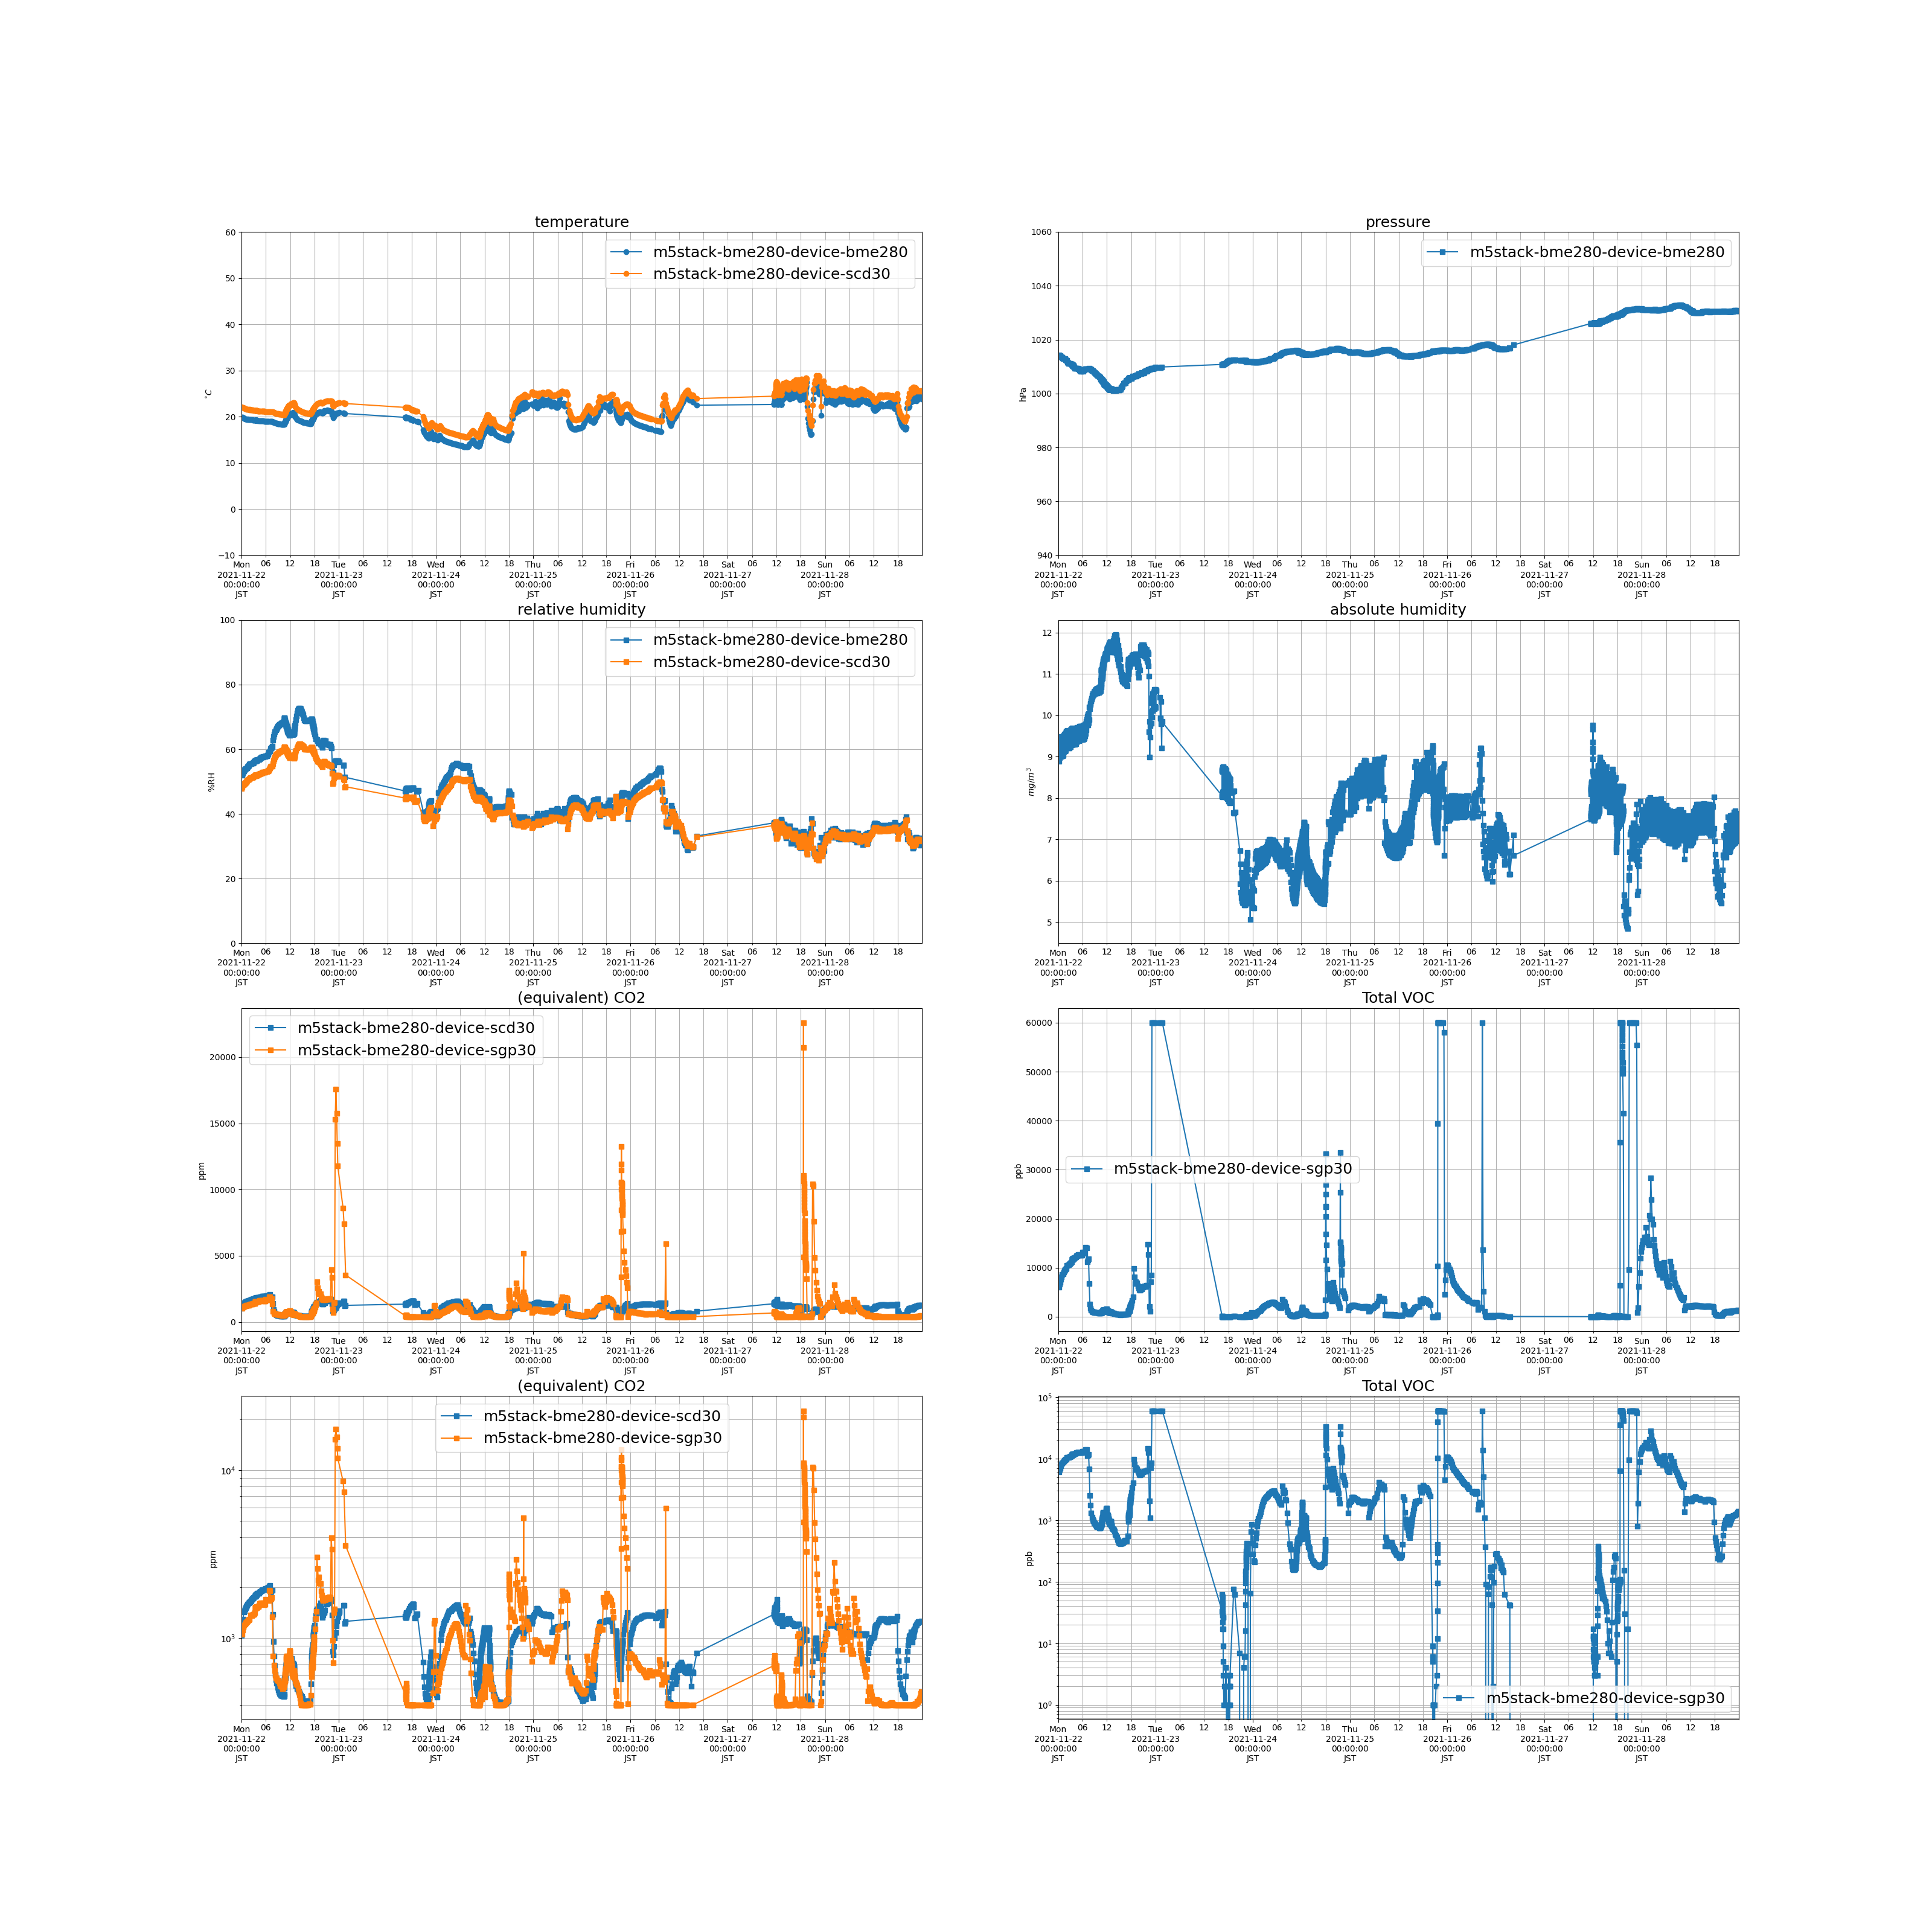

Source data for this figure (header and first rows):
measuredAt, sensorId, temperature, humidity, pressure, tvoc, eCo2, co2, absolute_humidity
2021-11-22 00:02:00+09:00, m5stack-bme280-device-scd30, 22.17, 47.81, , , , 1038, 9.347
2021-11-22 00:07:00+09:00, m5stack-bme280-device-bme280, 19.87, 51.96, 1014, , , , 8.889
2021-11-22 00:10:00+09:00, m5stack-bme280-device-sgp30, , , , 6056, 1053, , 
2021-11-22 00:13:00+09:00, m5stack-bme280-device-scd30, 22.02, 48.44, , , , 1117, 9.39
2021-11-22 00:17:00+09:00, m5stack-bme280-device-bme280, 19.82, 52.56, 1014, , , , 8.966
2021-11-22 00:20:00+09:00, m5stack-bme280-device-sgp30, , , , 6606, 1116, , 
2021-11-22 00:23:00+09:00, m5stack-bme280-device-scd30, 21.98, 49, , , , 1294, 9.479
2021-11-22 00:27:00+09:00, m5stack-bme280-device-bme280, 19.78, 53.19, 1014, , , , 9.053
2021-11-22 00:30:00+09:00, m5stack-bme280-device-sgp30, , , , 6999, 1158, , 
2021-11-22 00:33:00+09:00, m5stack-bme280-device-scd30, 21.89, 49.18, , , , 1423, 9.463
2021-11-22 00:37:00+09:00, m5stack-bme280-device-bme280, 19.64, 53.3, 1014, , , , 9.001
2021-11-22 00:40:00+09:00, m5stack-bme280-device-sgp30, , , , 7584, 1188, , 
2021-11-22 00:43:00+09:00, m5stack-bme280-device-scd30, 21.78, 49.43, , , , 1457, 9.451
2021-11-22 00:47:00+09:00, m5stack-bme280-device-bme280, 19.58, 53.62, 1014, , , , 9.019
2021-11-22 00:50:00+09:00, m5stack-bme280-device-sgp30, , , , 8091, 1209, , 
2021-11-22 00:53:00+09:00, m5stack-bme280-device-scd30, 21.71, 49.64, , , , 1490, 9.455
2021-11-22 00:57:00+09:00, m5stack-bme280-device-bme280, 19.51, 53.84, 1013, , , , 9.023
2021-11-22 01:00:00+09:00, m5stack-bme280-device-sgp30, , , , 8554, 1234, , 
2021-11-22 01:03:00+09:00, m5stack-bme280-device-scd30, 21.65, 49.81, , , , 1520, 9.453
2021-11-22 01:07:00+09:00, m5stack-bme280-device-bme280, 19.45, 53.99, 1013, , , , 9.017
2021-11-22 01:10:00+09:00, m5stack-bme280-device-sgp30, , , , 8786, 1238, , 
2021-11-22 01:13:00+09:00, m5stack-bme280-device-scd30, 21.58, 49.96, , , , 1536, 9.444
2021-11-22 01:17:00+09:00, m5stack-bme280-device-bme280, 19.41, 54.21, 1013, , , , 9.031
2021-11-22 01:20:00+09:00, m5stack-bme280-device-sgp30, , , , 9085, 1248, , 
2021-11-22 01:23:00+09:00, m5stack-bme280-device-scd30, 21.56, 50.38, , , , 1563, 9.514
2021-11-22 01:27:00+09:00, m5stack-bme280-device-bme280, 19.46, 54.57, 1013, , , , 9.114
2021-11-22 01:30:00+09:00, m5stack-bme280-device-sgp30, , , , 9332, 1265, , 
2021-11-22 01:33:00+09:00, m5stack-bme280-device-scd30, 21.57, 50.48, , , , 1589, 9.538
2021-11-22 01:37:00+09:00, m5stack-bme280-device-bme280, 19.42, 54.84, 1013, , , , 9.138
2021-11-22 01:40:00+09:00, m5stack-bme280-device-sgp30, , , , 9583, 1278, , 
2021-11-22 01:43:00+09:00, m5stack-bme280-device-scd30, 21.52, 50.66, , , , 1615, 9.543
2021-11-22 01:47:00+09:00, m5stack-bme280-device-bme280, 19.37, 55.01, 1013, , , , 9.143
2021-11-22 01:50:00+09:00, m5stack-bme280-device-sgp30, , , , 9721, 1282, , 
2021-11-22 01:53:00+09:00, m5stack-bme280-device-scd30, 21.48, 50.92, , , , 1627, 9.57
2021-11-22 01:57:00+09:00, m5stack-bme280-device-bme280, 19.39, 55.33, 1012, , , , 9.207
2021-11-22 02:00:00+09:00, m5stack-bme280-device-sgp30, , , , 9861, 1291, , 
2021-11-22 02:03:00+09:00, m5stack-bme280-device-scd30, 21.52, 51.09, , , , 1643, 9.62
2021-11-22 02:07:00+09:00, m5stack-bme280-device-bme280, 19.4, 55.52, 1012, , , , 9.243
2021-11-22 02:10:00+09:00, m5stack-bme280-device-sgp30, , , , 10401, 1369, , 
2021-11-22 02:13:00+09:00, m5stack-bme280-device-scd30, 21.5, 51.18, , , , 1659, 9.627
2021-11-22 02:17:00+09:00, m5stack-bme280-device-bme280, 19.36, 55.55, 1012, , , , 9.226
2021-11-22 02:20:00+09:00, m5stack-bme280-device-sgp30, , , , 10475, 1358, , 
2021-11-22 02:23:00+09:00, m5stack-bme280-device-scd30, 21.47, 51.21, , , , 1678, 9.616
2021-11-22 02:27:00+09:00, m5stack-bme280-device-bme280, 19.33, 55.6, 1011, , , , 9.217
2021-11-22 02:30:00+09:00, m5stack-bme280-device-sgp30, , , , 10526, 1356, , 
2021-11-22 02:33:00+09:00, m5stack-bme280-device-scd30, 21.44, 51.25, , , , 1695, 9.607
2021-11-22 02:37:00+09:00, m5stack-bme280-device-bme280, 19.31, 55.63, 1011, , , , 9.212
2021-11-22 02:40:00+09:00, m5stack-bme280-device-sgp30, , , , 10701, 1371, , 
2021-11-22 02:43:00+09:00, m5stack-bme280-device-scd30, 21.42, 51.29, , , , 1710, 9.607
2021-11-22 02:47:00+09:00, m5stack-bme280-device-bme280, 19.28, 55.71, 1011, , , , 9.209
2021-11-22 02:50:00+09:00, m5stack-bme280-device-sgp30, , , , 10803, 1382, , 
2021-11-22 02:53:00+09:00, m5stack-bme280-device-scd30, 21.39, 51.41, , , , 1724, 9.608
2021-11-22 02:57:00+09:00, m5stack-bme280-device-bme280, 19.27, 55.94, 1011, , , , 9.241
2021-11-22 03:00:00+09:00, m5stack-bme280-device-sgp30, , , , 10921, 1385, , 
2021-11-22 03:03:00+09:00, m5stack-bme280-device-scd30, 21.38, 51.6, , , , 1749, 9.637
2021-11-22 03:07:00+09:00, m5stack-bme280-device-bme280, 19.27, 56.19, 1011, , , , 9.284
2021-11-22 03:10:00+09:00, m5stack-bme280-device-sgp30, , , , 11034, 1396, , 
2021-11-22 03:13:00+09:00, m5stack-bme280-device-scd30, 21.36, 51.76, , , , 1772, 9.661
2021-11-22 03:17:00+09:00, m5stack-bme280-device-bme280, 19.25, 56.32, 1011, , , , 9.292
2021-11-22 03:20:00+09:00, m5stack-bme280-device-sgp30, , , , 11178, 1418, , 
... 4,614 more rows
